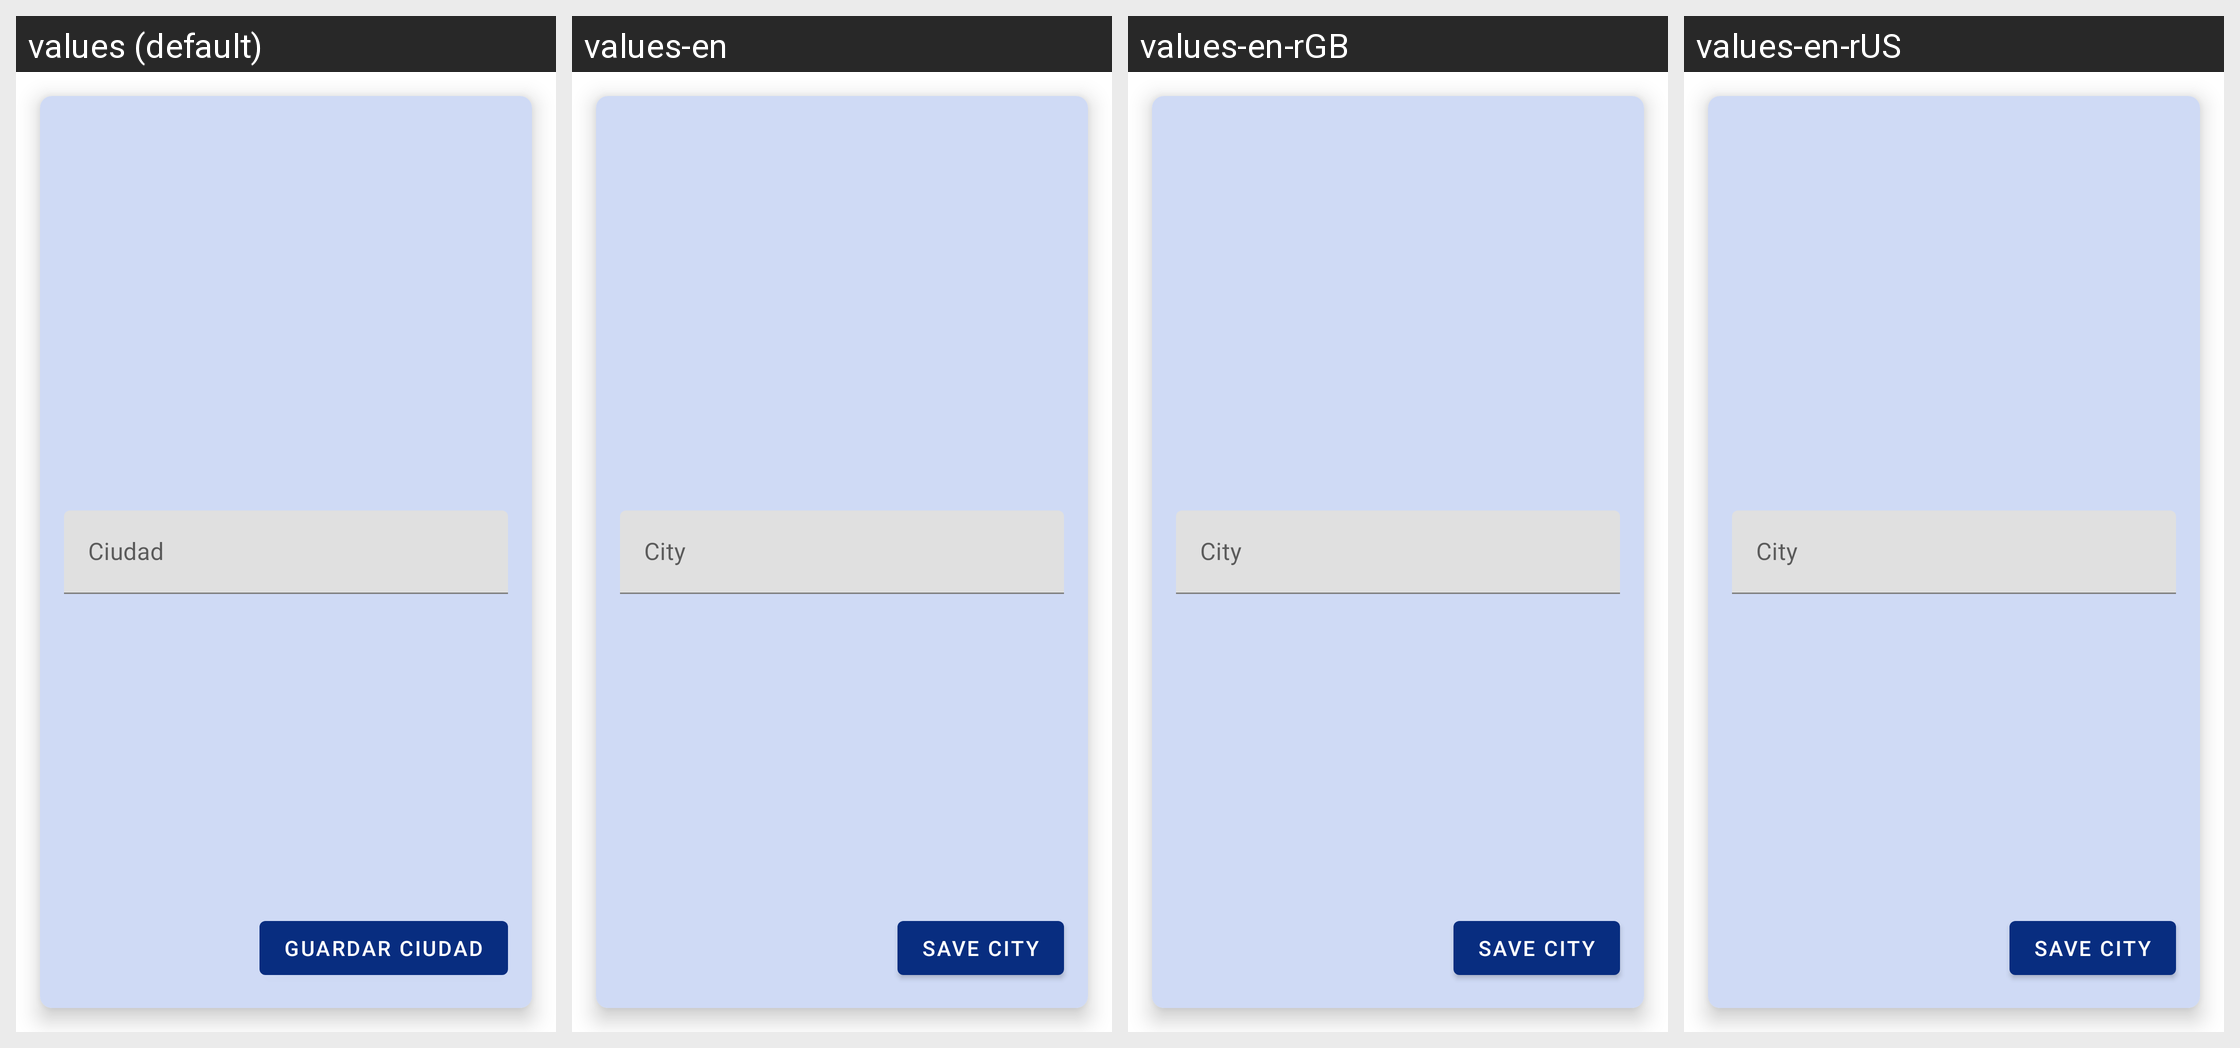

For this localized Android screen grid, give each drawn string resource with its value in every locale shown.
Android screen res/layout/fragment_add_city.xml rendered under 4 locales, left to right: values (default), values-en, values-en-rGB, values-en-rUS. Device: Nexus 5 (rendered at 1080×1920; each locale shown at half size, 540×960, under a caption strip naming it); theme Theme.Europa.
Strings drawn on this screen, with the default value and each locale's value (text and hints the layout hard-codes appear in the picture but are not listed):

ciudad
  values: Ciudad
  values-en: City
  values-en-rGB: City
  values-en-rUS: City

guardar_ciudad
  values: Guardar ciudad
  values-en: Save city
  values-en-rGB: Save city
  values-en-rUS: Save city
